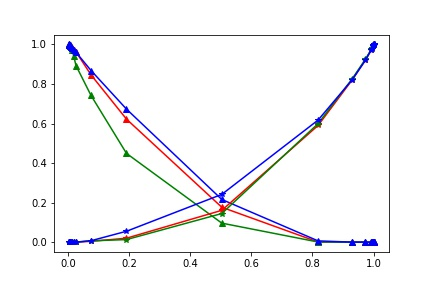

The file beside this chart, header and first rows:
, sat, Rel diff oil x, Rel diff oil y, Rel diff oil z, Rel diff water x, Rel diff water y, Rel diff water z
0, 0.003506, 1.0, 1.0, 1.0, 1.000000000000007e-06, 9.999999999999906e-07, 1.0000000000000108e-06
1, 0.003988, 0.9988, 0.9991, 0.999, 1.0000000000007843e-06, 1.0020416925357368e-06, 1.0000000000018831e-06
2, 0.004215, 0.9985, 0.9986, 0.9985, 1.0008787842352146e-06, 1.0027272831770982e-06, 1.00000000001679e-06
3, 0.004656, 0.9977, 0.9973, 0.9974, 1.0024991366322127e-06, 1.0042152691156252e-06, 1.0015033460576257e-06
4, 0.005251, 0.9968, 0.9952, 0.9962, 1.003176470288354e-06, 1.0061071387516658e-06, 1.0036793323791716e-06
5, 0.006399, 0.9949, 0.9918, 0.9937, 1.0241088127640104e-06, 1.010823808589703e-06, 1.0046272330547443e-06
6, 0.0087, 0.9903, 0.985, 0.9889, 1.0311418351493016e-06, 1.0209010839857518e-06, 1.0056335708563492e-06
7, 0.01245, 0.9842, 0.97, 0.9819, 1.0653613247991467e-06, 1.0329719642918342e-06, 1.0368881797842949e-06
8, 0.01823, 0.9737, 0.9417, 0.9719, 1.1913331967524173e-06, 1.0464039416958095e-06, 1.4171636904475427e-06
9, 0.02567, 0.9621, 0.893, 0.9605, 1.6794737780672012e-06, 1.0621511945014259e-06, 2.372762438342899e-06
10, 0.07492, 0.846, 0.7418, 0.8681, 0.003907, 0.006499, 0.007049
11, 0.191, 0.6222, 0.4489, 0.6729, 0.01987, 0.01278, 0.05494
12, 0.5031, 0.1763, 0.09597, 0.2156, 0.1608, 0.1447, 0.2416
13, 0.8182, 0.0005603, 0.0005427, 0.006298, 0.59, 0.5991, 0.6172
14, 0.9297, 1.4713893993820362e-06, 1.4441604779780626e-06, 1.3113660873578765e-06, 0.8199, 0.8254, 0.8205
15, 0.973, 1.0307811338615843e-06, 1.028381660702257e-06, 1.0377520103388642e-06, 0.9215, 0.9248, 0.9192
16, 0.9923, 1.0049904164350944e-06, 1.0040505542209886e-06, 1.0085594851992398e-06, 0.9728, 0.9746, 0.9712
17, 0.995, 1.0032302242789076e-06, 1.0024865984779659e-06, 1.004949096590783e-06, 0.981, 0.9825, 0.9794
18, 0.9977, 1.0010954216584714e-06, 1.0007085816648166e-06, 1.0022807232943914e-06, 0.9908, 0.9917, 0.9899
19, 0.9984, 1.0007890078697411e-06, 1.000383024917e-06, 1.0015369484993423e-06, 0.9934, 0.9941, 0.9928
20, 0.9988, 1.0006042296504057e-06, 1.0002936062349092e-06, 1.001049864269028e-06, 0.9953, 0.9957, 0.9948
21, 0.9992, 1.0003592234381176e-06, 1.0001891843149867e-06, 1.0007359292939331e-06, 0.9968, 0.9971, 0.9964
22, 0.9996, 1.0001037488944734e-06, 1.0000563448370718e-06, 1.0002767628253199e-06, 0.9987, 0.9988, 0.9985
23, 0.9998, 1.0000502547359185e-06, 1.0000206236743557e-06, 1.0000812870961829e-06, 0.9995, 0.9996, 0.9995
24, 0.9999, 1.0000121576247274e-06, 1.0000012771691066e-06, 1.0000317911853109e-06, 0.9999, 0.9999, 0.9998
25, 0.9999, 1.0000088435341175e-06, 1.000001277169571e-06, 1.000015039769087e-06, 0.9999, 0.9999, 0.9999
26, 1, 1.0000000241752533e-06, 1.0000007973560664e-06, 1.0000006180904886e-06, 1, 1, 1
27, 1.0, 9.999999999999875e-07, 1.0000000000000379e-06, 9.999999999999796e-07, 1.0, 1.0, 1.0
